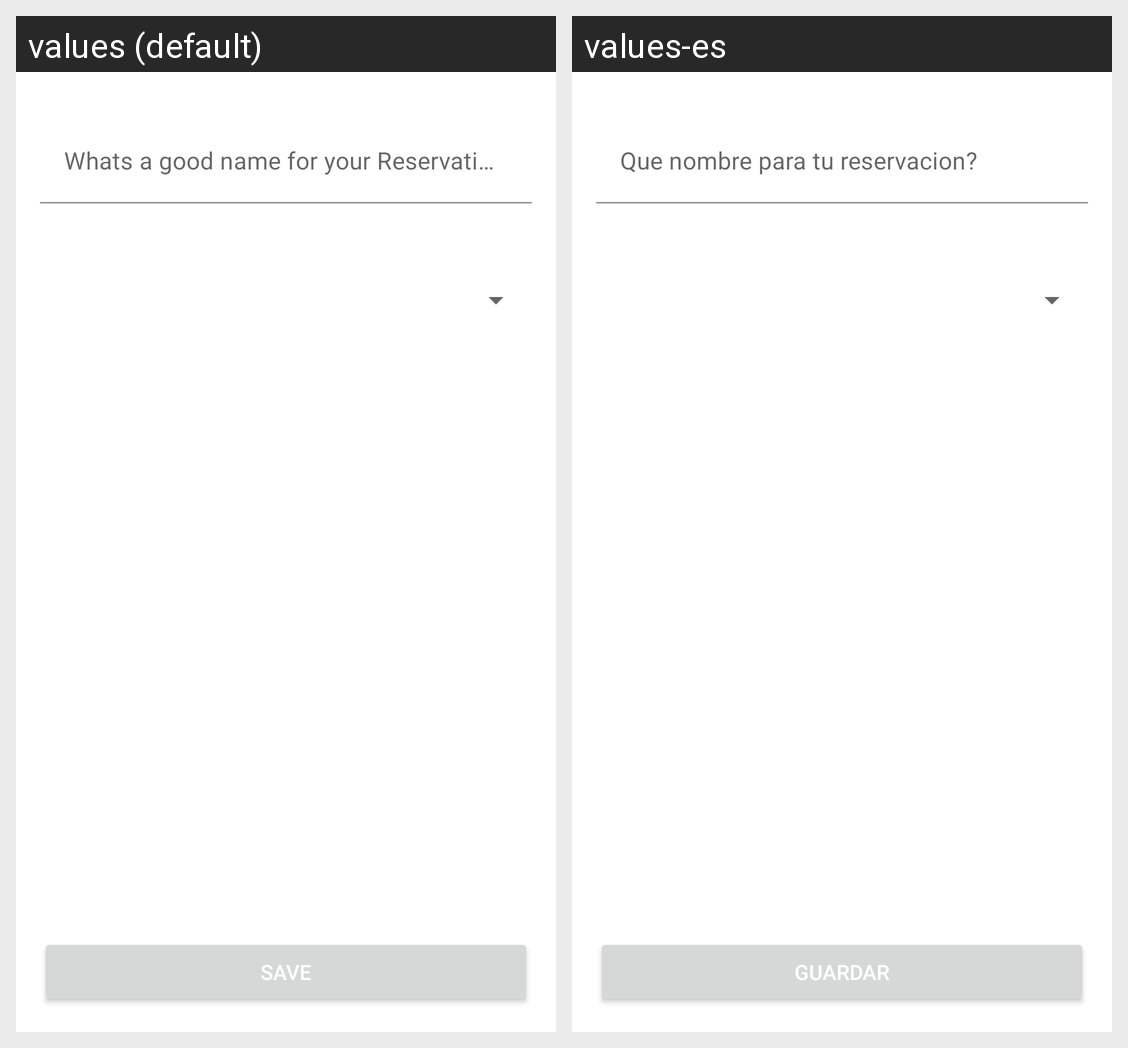

For this localized Android screen grid, give each drawn string resource with its value in every locale shown.
Android screen res/layout/fragment_add_reservation.xml rendered under 2 locales, left to right: values (default), values-es. Device: Nexus 5 (rendered at 1080×1920; each locale shown at half size, 540×960, under a caption strip naming it); theme Theme.ReservationsApp.
Strings drawn on this screen, with the default value and each locale's value (text and hints the layout hard-codes, and strings that could not be matched under every locale, appear in the picture but are not listed):

add_reservation_name_hint
  values: Whats a good name for your Reservation?
  values-es: Que nombre para tu reservacion?

add_reservation_btn_save
  values: Save
  values-es: Guardar
